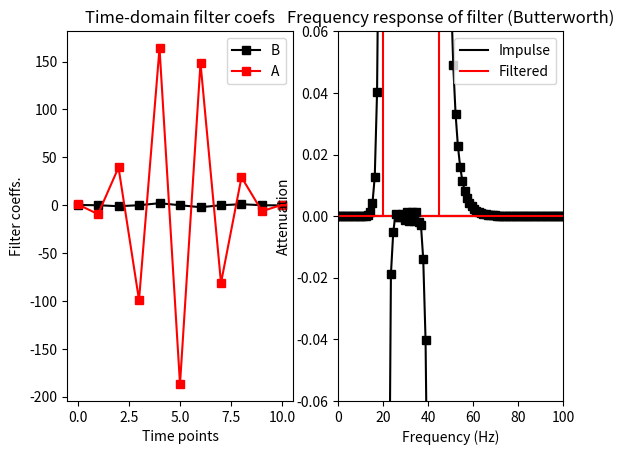

Write Python code to recreate this figure.

import numpy as np
import matplotlib.pyplot as plt
from scipy import signal
import scipy
import copy


# filter parameters
srate   = 1024 # hz
nyquist = srate/2
frange  = [20,45]

# create filter coefficients
fkernB,fkernA = signal.butter(5,np.array(frange)/nyquist,btype='bandpass')

# power spectrum of filter coefficients
filtpow = np.abs(scipy.fftpack.fft(fkernB))**2
hz      = np.linspace(0,srate/2,int(np.floor(len(fkernB)/2)+1))



"""
As IRR kernel are from very little order (comparing to FIR)

ex. butter filter from order 4 means the Kernel signal will be composed
    of only 4*2+1 points. 
    These lead in only 6 point in the frequency domain.

A better way to evaluate the kernel function is to filter a basic impulse response [0, 0, 1, 0, 0] 
and take a look at its frequency response

"""

"""
FIR approach 
"""
# plotting
plt.subplot(121)
plt.plot(fkernB*1e5,'ks-',label='B')
plt.plot(fkernA,'rs-',label='A')
plt.xlabel('Time points')
plt.ylabel('Filter coeffs.')
plt.title('Time-domain filter coefs')
plt.legend()

plt.subplot(122)
plt.stem(hz,filtpow[0:len(hz)],'ks-')
plt.xlabel('Frequency (Hz)')
plt.ylabel('Power')
plt.title('Power spectrum filter coeffs.')
plt.show()


"""
IIR approach 
"""
## how to evaluate an IIR filter: filter an impulse

# generate the impulse
impres = np.zeros(1001)
impres[501] = 1

# apply the filter
fimp = signal.lfilter(fkernB,fkernA,impres,axis=-1)

# compute power spectrum
fimpX = np.abs(scipy.fftpack.fft(fimp))**2
hz = np.linspace(0,nyquist,int(np.floor(len(impres)/2)+1))


# plot
plt.plot(impres,'k',label='Impulse')
plt.plot(fimp,'r',label='Filtered')
plt.xlim([1,len(impres)])
plt.ylim([-.06,.06])
plt.legend()
plt.xlabel('Time points (a.u.)')
plt.title('Filtering an impulse')
plt.show()

plt.plot(hz,fimpX[0:len(hz)],'ks-')
plt.plot([0,frange[0],frange[0],frange[1],frange[1],nyquist],[0,0,1,1,0,0],'r')
plt.xlim([0,100])
plt.xlabel('Frequency (Hz)')
plt.ylabel('Attenuation')
plt.title('Frequency response of filter (Butterworth)')
plt.show()


plt.plot(hz,10*np.log10(fimpX[0:len(hz)]),'ks-')
plt.xlim([0,100])
plt.xlabel('Frequency (Hz)')
plt.ylabel('Attenuation')
plt.title('Frequency response of filter (Butterworth)')
plt.show()

print('end')